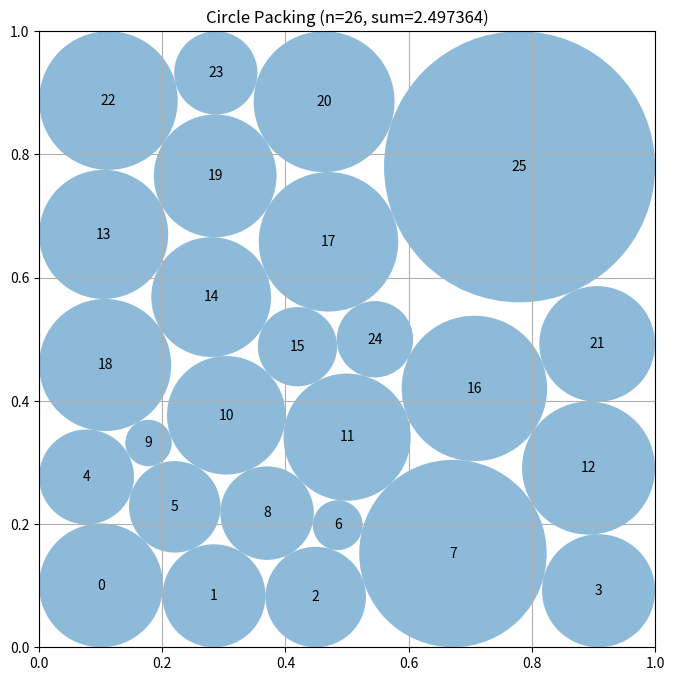

This chart was generated by the following Python code:
# EVOLVE-BLOCK-START
"""Constructor-based circle packing for n=26 circles via joint SLSQP optimization."""
import numpy as np
from scipy.optimize import minimize

_N = 26


def _hex_seed():
    """Deterministic hexagonal seed: 6 staggered rows [4,5,4,5,4,5], drop last circle."""
    row_counts = [4, 5, 4, 5, 4, 5]
    dx = 0.2
    dy = np.sqrt(3) * dx / 2
    y0 = (1 - dy * (len(row_counts) - 1)) / 2
    pts = []
    for r, count in enumerate(row_counts):
        y = y0 + r * dy
        xs = [0.2 + i * dx for i in range(count)] if r % 2 == 0 else [0.1 + i * dx for i in range(count)]
        pts.extend([x, y] for x in xs)
    return np.array(pts[:_N], dtype=float)


def _grid_seed(rng):
    """Jittered 5x5 grid plus one center circle, perturbed."""
    g = np.linspace(0.1, 0.9, 5)
    pts = [[x, y] for y in g for x in g]
    pts.append([0.5, 0.5])
    pts = np.array(pts[:_N], dtype=float)
    pts += rng.uniform(-0.02, 0.02, pts.shape)
    return np.clip(pts, 0.05, 0.95)


def _pack(z):
    """Unpack 78-vector into centers (26,2) and radii (26,)."""
    z = z.reshape(3, _N)
    return z[0].copy(), z[1].copy(), z[2].copy()


def _unpack_to_z(centers, radii):
    z = np.empty(3 * _N)
    z[0:_N] = centers[:, 0]
    z[_N:2 * _N] = centers[:, 1]
    z[2 * _N:3 * _N] = radii
    return z


def _objective(z):
    return -np.sum(z[2 * _N:3 * _N])


def _make_constraints():
    idx = np.triu_indices(_N, k=1)
    cons = [
        {
            "type": "ineq",
            "fun": lambda z, ii=idx[0], jj=idx[1]: (
                (z[ii] - z[jj]) ** 2 + (z[_N + ii] - z[_N + jj]) ** 2
                - (z[2 * _N + ii] + z[2 * _N + jj]) ** 2
            ),
        }
    ]
    for k in range(_N):
        cons.append({"type": "ineq", "fun": lambda z, k=k: z[k] - z[2 * _N + k]})
        cons.append({"type": "ineq", "fun": lambda z, k=k: z[_N + k] - z[2 * _N + k]})
        cons.append({"type": "ineq", "fun": lambda z, k=k: 1 - z[k] - z[2 * _N + k]})
        cons.append({"type": "ineq", "fun": lambda z, k=k: 1 - z[_N + k] - z[2 * _N + k]})
    return cons


def _bounds():
    b = []
    for _ in range(_N):
        b += [(0.0, 1.0), (0.0, 1.0), (1e-6, 0.5)]
    return b


def _feasible(centers, radii, tol=1e-6):
    """Validate non-overlap and containment within tolerance."""
    if np.any(radii <= 0) or np.any(radii > 0.5 + tol):
        return False
    if np.any(centers - radii[:, None] < -tol) or np.any(centers + radii[:, None] > 1 + tol):
        return False
    d = np.linalg.norm(centers[:, None, :] - centers[None, :, :], axis=2)
    np.fill_diagonal(d, np.inf)
    return np.all(d >= radii[:, None] + radii[None, :] - tol)


def _corner_seed(rng):
    """Deterministic seed emphasizing corners and edges: 4 corner circles,
    edge circles along each side, and interior fill from the hex layout."""
    pts = [
        [0.10, 0.10], [0.90, 0.10], [0.10, 0.90], [0.90, 0.90],
        [0.30, 0.06], [0.50, 0.06], [0.70, 0.06],
        [0.30, 0.94], [0.50, 0.94], [0.70, 0.94],
        [0.06, 0.30], [0.06, 0.50], [0.06, 0.70],
        [0.94, 0.30], [0.94, 0.50], [0.94, 0.70],
        [0.28, 0.28], [0.72, 0.28], [0.28, 0.72], [0.72, 0.72],
        [0.50, 0.28], [0.28, 0.50], [0.72, 0.50], [0.50, 0.72],
        [0.50, 0.50], [0.50, 0.88],
    ]
    pts = np.array(pts[:_N], dtype=float)
    pts += rng.uniform(-0.01, 0.01, pts.shape)
    return np.clip(pts, 0.04, 0.96)


def construct_packing():
    """
    Joint SLSQP optimization of all 78 variables (26 x, 26 y, 26 r) maximizing
    the sum of radii subject to pairwise non-overlap and square containment.
    Multistart from: (a) hex seed with greedy-maximal radii, (b) perturbed hex
    seed, (c) jittered 5x5+1 grid, (d) corner/edge-biased seed, (e) hex seed
    shifted toward walls. A bounded refinement loop re-solves from perturbed
    incumbents to escape flat regions. Falls back to the hex seed with
    conservative pairwise-maximal radii if SLSQP fails to improve.
    """
    # Incumbent fallback: hex layout with greedy-maximal radii
    hex_c = _hex_seed()
    fb_r = np.full(_N, 1.0)
    for i in range(_N):
        fb_r[i] = min(hex_c[i, 0], hex_c[i, 1], 1 - hex_c[i, 0], 1 - hex_c[i, 1])
    for i in range(_N):
        for j in range(i + 1, _N):
            dist = np.linalg.norm(hex_c[i] - hex_c[j])
            if fb_r[i] + fb_r[j] > dist:
                s = dist / (fb_r[i] + fb_r[j])
                fb_r[i] *= s
                fb_r[j] *= s
    best_c, best_r, best_sum = hex_c.copy(), fb_r.copy(), float(np.sum(fb_r))

    rng = np.random.default_rng(42)
    seeds = [
        (hex_c.copy(), fb_r.copy()),  # greedy-maximal radii: feasible and already good
        (np.clip(hex_c + rng.uniform(-0.01, 0.01, hex_c.shape), 0.05, 0.95), np.full(_N, 0.09)),
        (_grid_seed(rng), np.full(_N, 0.08)),
        (_corner_seed(rng), np.full(_N, 0.075)),
        (np.clip(hex_c + rng.uniform(0.0, 0.012, hex_c.shape) * np.sign(hex_c - 0.5), 0.04, 0.96), np.full(_N, 0.088)),
    ]

    cons = _make_constraints()
    bnds = _bounds()

    def _run(c0, r0):
        """One bounded SLSQP solve; returns (centers, radii) or None."""
        z0 = _unpack_to_z(c0, r0)
        try:
            res = minimize(
                _objective, z0, method="SLSQP", bounds=bnds,
                constraints=cons,
                options={"maxiter": 400, "ftol": 1e-12},
            )
            cx, cy, rr = _pack(res.x)
            cand_c = np.column_stack([cx, cy])
            if _feasible(cand_c, rr):
                return cand_c, rr
        except Exception:
            pass
        return None

    for c0, r0 in seeds:
        out = _run(c0, r0)
        if out is not None and np.sum(out[1]) > best_sum:
            best_c, best_r, best_sum = out[0].copy(), out[1].copy(), float(np.sum(out[1]))

    # Bounded refinement: perturb-and-resolve from the incumbent to escape
    # flat regions of the constrained landscape (deterministic RNG).
    for _ in range(4):
        cand_c = np.clip(best_c + rng.uniform(-0.008, 0.008, best_c.shape), 0.03, 0.97)
        cand_r = np.clip(best_r * rng.uniform(0.97, 1.0, best_r.shape), 1e-4, 0.5)
        out = _run(cand_c, cand_r)
        if out is not None and np.sum(out[1]) > best_sum:
            best_c, best_r, best_sum = out[0].copy(), out[1].copy(), float(np.sum(out[1]))

    return best_c, best_r, best_sum


# EVOLVE-BLOCK-END


# This part remains fixed (not evolved)
def run_packing():
    """Run the circle packing constructor for n=26"""
    centers, radii, sum_radii = construct_packing()
    return centers, radii, sum_radii


def visualize(centers, radii):
    """
    Visualize the circle packing

    Args:
        centers: np.array of shape (n, 2) with (x, y) coordinates
        radii: np.array of shape (n) with radius of each circle
    """
    import matplotlib.pyplot as plt
    from matplotlib.patches import Circle

    fig, ax = plt.subplots(figsize=(8, 8))

    # Draw unit square
    ax.set_xlim(0, 1)
    ax.set_ylim(0, 1)
    ax.set_aspect("equal")
    ax.grid(True)

    # Draw circles
    for i, (center, radius) in enumerate(zip(centers, radii)):
        circle = Circle(center, radius, alpha=0.5)
        ax.add_patch(circle)
        ax.text(center[0], center[1], str(i), ha="center", va="center")

    plt.title(f"Circle Packing (n={len(centers)}, sum={sum(radii):.6f})")
    plt.show()


if __name__ == "__main__":
    centers, radii, sum_radii = run_packing()
    print(f"Sum of radii: {sum_radii}")
    # AlphaEvolve improved this to 2.635

    # Uncomment to visualize:
    visualize(centers, radii)
